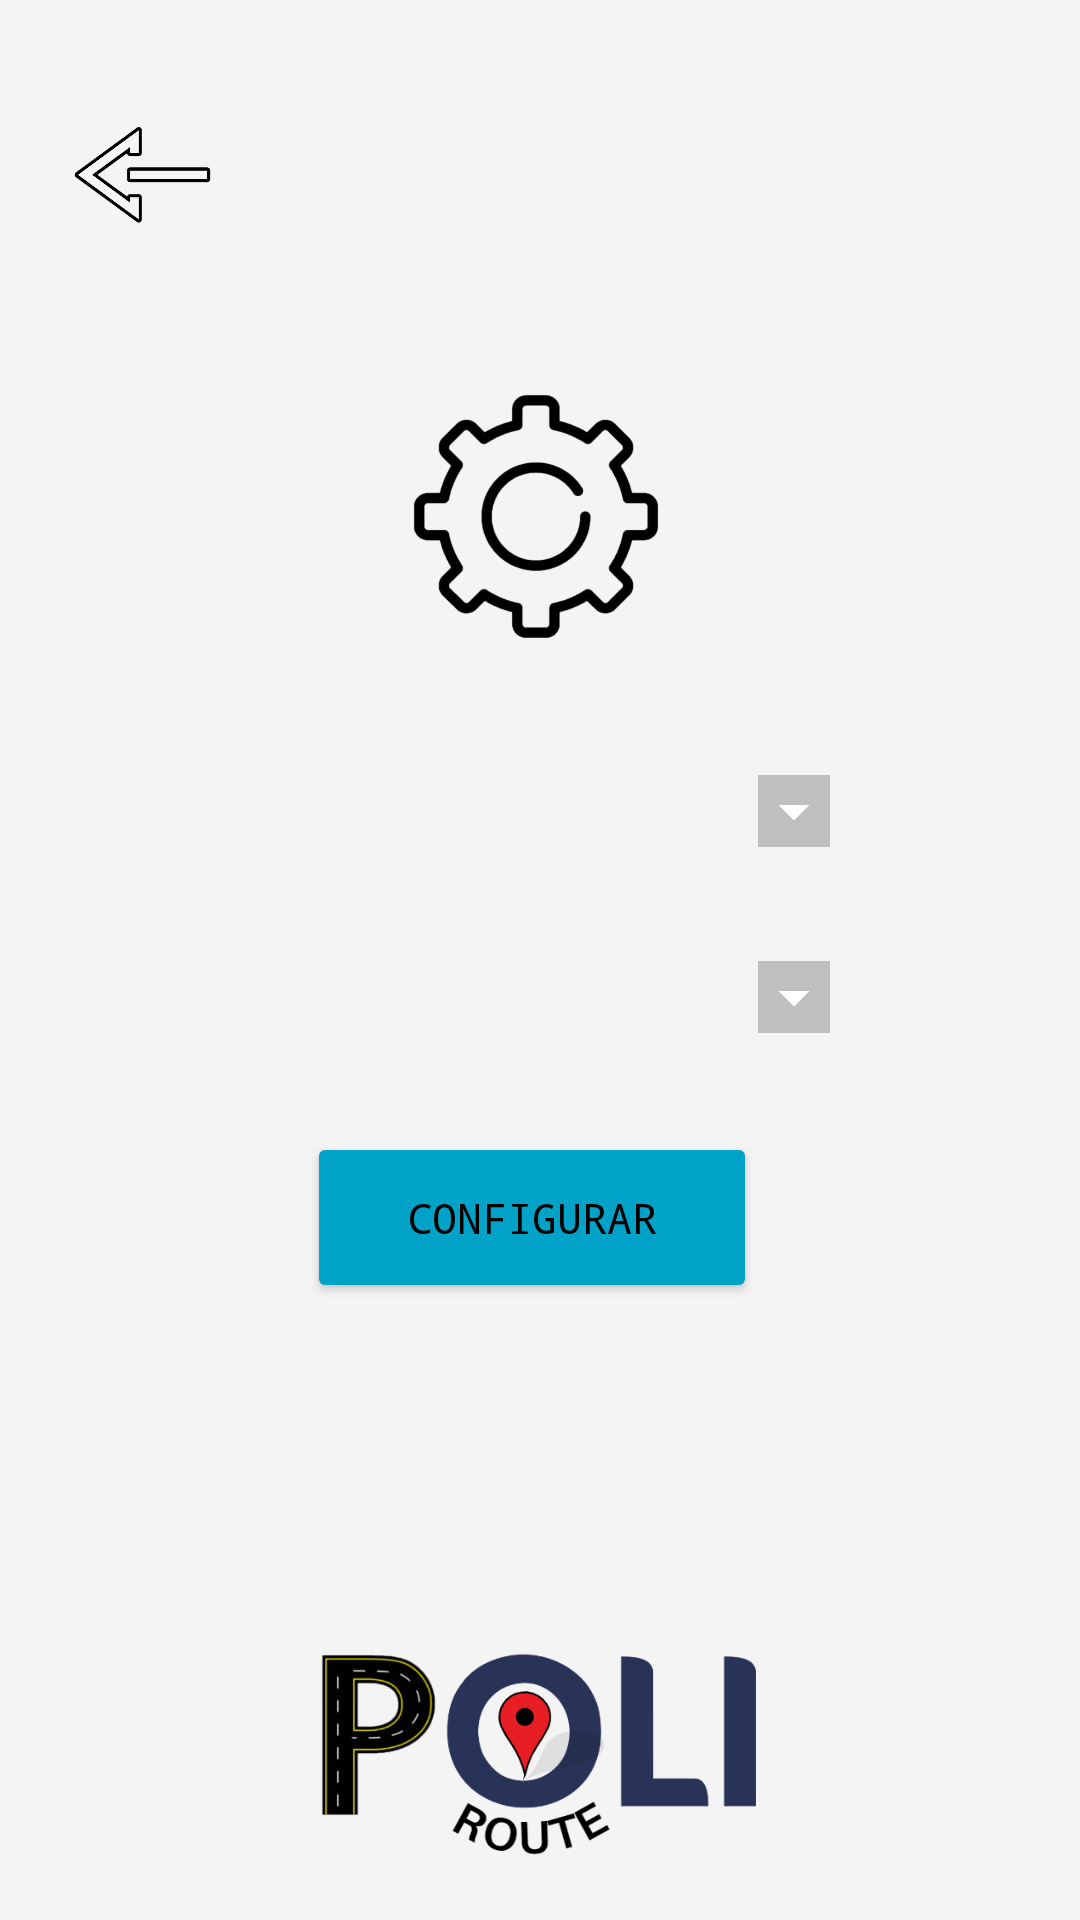

Layout XML and referenced resources for this Android screen:
<!-- AndroidManifest.xml: application theme Theme.PoliRouteApp -->
<!-- res/layout/config.xml -->
<?xml version="1.0" encoding="utf-8"?>
<androidx.constraintlayout.widget.ConstraintLayout xmlns:android="http://schemas.android.com/apk/res/android"
    xmlns:app="http://schemas.android.com/apk/res-auto"
    xmlns:tools="http://schemas.android.com/tools"
    android:layout_width="match_parent"
    android:layout_height="match_parent"
    android:background="#A66C6C"
    android:backgroundTint="#F4F4F4"
    android:foregroundTint="#8C0F0F"
    android:hapticFeedbackEnabled="false"
    android:scrollbarThumbVertical="@color/purple_200"
    android:visibility="visible"
    tools:context=".configActivity"
    tools:visibility="visible">

    <Button
        android:id="@+id/registrarse2"
        android:layout_width="150dp"
        android:layout_height="57dp"
        android:backgroundTint="#00a3c7"
        android:fontFamily="monospace"
        android:text="CONFIGURAR"
        android:textAlignment="center"
        android:textColor="#000000"
        app:layout_constraintBottom_toBottomOf="parent"
        app:layout_constraintEnd_toEndOf="parent"
        app:layout_constraintHorizontal_bias="0.487"
        app:layout_constraintStart_toStartOf="parent"
        app:layout_constraintTop_toTopOf="parent"
        app:layout_constraintVertical_bias="0.647"
        tools:ignore="MissingConstraints" />

    <Spinner
        android:id="@+id/spinner2"
        android:layout_width="218dp"
        android:layout_height="26dp"
        android:backgroundTint="#BFBFBF"
        android:backgroundTintMode="add"
        android:foregroundTint="#B8A3A3"
        app:layout_constraintBottom_toBottomOf="parent"
        app:layout_constraintEnd_toEndOf="parent"
        app:layout_constraintHorizontal_bias="0.497"
        app:layout_constraintStart_toStartOf="parent"
        app:layout_constraintTop_toTopOf="parent"
        app:layout_constraintVertical_bias="0.52"
        tools:ignore="MissingConstraints" />

    <ImageView
        android:id="@+id/imageView"
        android:layout_width="92dp"
        android:layout_height="93dp"
        app:layout_constraintBottom_toBottomOf="parent"
        app:layout_constraintEnd_toEndOf="parent"
        app:layout_constraintHorizontal_bias="0.498"
        app:layout_constraintStart_toStartOf="parent"
        app:layout_constraintTop_toTopOf="parent"
        app:layout_constraintVertical_bias="0.227"
        app:srcCompat="@mipmap/logoconfig" />

    <Spinner
        android:id="@+id/spinner"
        android:layout_width="218dp"
        android:layout_height="26dp"
        android:backgroundTint="#BFBFBF"
        android:backgroundTintMode="add"
        android:foregroundTint="#B8A3A3"
        app:layout_constraintBottom_toBottomOf="parent"
        app:layout_constraintEnd_toEndOf="parent"
        app:layout_constraintHorizontal_bias="0.497"
        app:layout_constraintStart_toStartOf="parent"
        app:layout_constraintTop_toTopOf="parent"
        app:layout_constraintVertical_bias="0.419"
        tools:ignore="MissingConstraints" />

    <ImageView
        android:id="@+id/imageView2"
        android:layout_width="147dp"
        android:layout_height="79dp"
        app:layout_constraintBottom_toBottomOf="parent"
        app:layout_constraintEnd_toEndOf="parent"
        app:layout_constraintStart_toStartOf="parent"
        app:layout_constraintTop_toTopOf="parent"
        app:layout_constraintVertical_bias="0.973"
        app:srcCompat="@mipmap/logopolirpute" />

    <ImageView
        android:id="@+id/retrocesoconfig"
        android:layout_width="68dp"
        android:layout_height="64dp"
        android:onClick="retrocesoconfig"
        app:layout_constraintBottom_toBottomOf="parent"
        app:layout_constraintEnd_toEndOf="parent"
        app:layout_constraintHorizontal_bias="0.046"
        app:layout_constraintStart_toStartOf="parent"
        app:layout_constraintTop_toTopOf="parent"
        app:layout_constraintVertical_bias="0.044"
        app:srcCompat="@mipmap/retroceso" />

</androidx.constraintlayout.widget.ConstraintLayout>
<!-- resources referenced by this layout -->
<resources>
  <!-- mipmap logoconfig: png bitmap (mipmap-mdpi, 75765 bytes) -->
  <!-- mipmap logopolirpute: png bitmap (mipmap-mdpi, 34783 bytes) -->
  <!-- mipmap retroceso: png bitmap (mipmap-mdpi, 43990 bytes) -->
  <style name="Theme.PoliRouteApp" parent="Theme.MaterialComponents.DayNight.DarkActionBar">
          
          <item name="colorPrimary">@color/purple_500</item>
          <item name="colorPrimaryVariant">@color/purple_700</item>
          <item name="colorOnPrimary">@color/white</item>
          
          <item name="colorSecondary">@color/teal_200</item>
          <item name="colorSecondaryVariant">@color/teal_700</item>
          <item name="colorOnSecondary">@color/black</item>
          
          <item name="android:statusBarColor" tools:targetApi="l">?attr/colorPrimaryVariant</item>
          
      </style>
  <!-- not gathered from this repository: default colours our renderer supplied (Android Studio template values) -->
  <color name="purple_200">#FFBB86FC</color>
  <color name="purple_500">#FF6200EE</color>
  <color name="purple_700">#FF3700B3</color>
  <color name="teal_200">#FF03DAC5</color>
  <color name="teal_700">#FF018786</color>
  <color name="black">#FF000000</color>
  <color name="white">#FFFFFFFF</color>
</resources>
